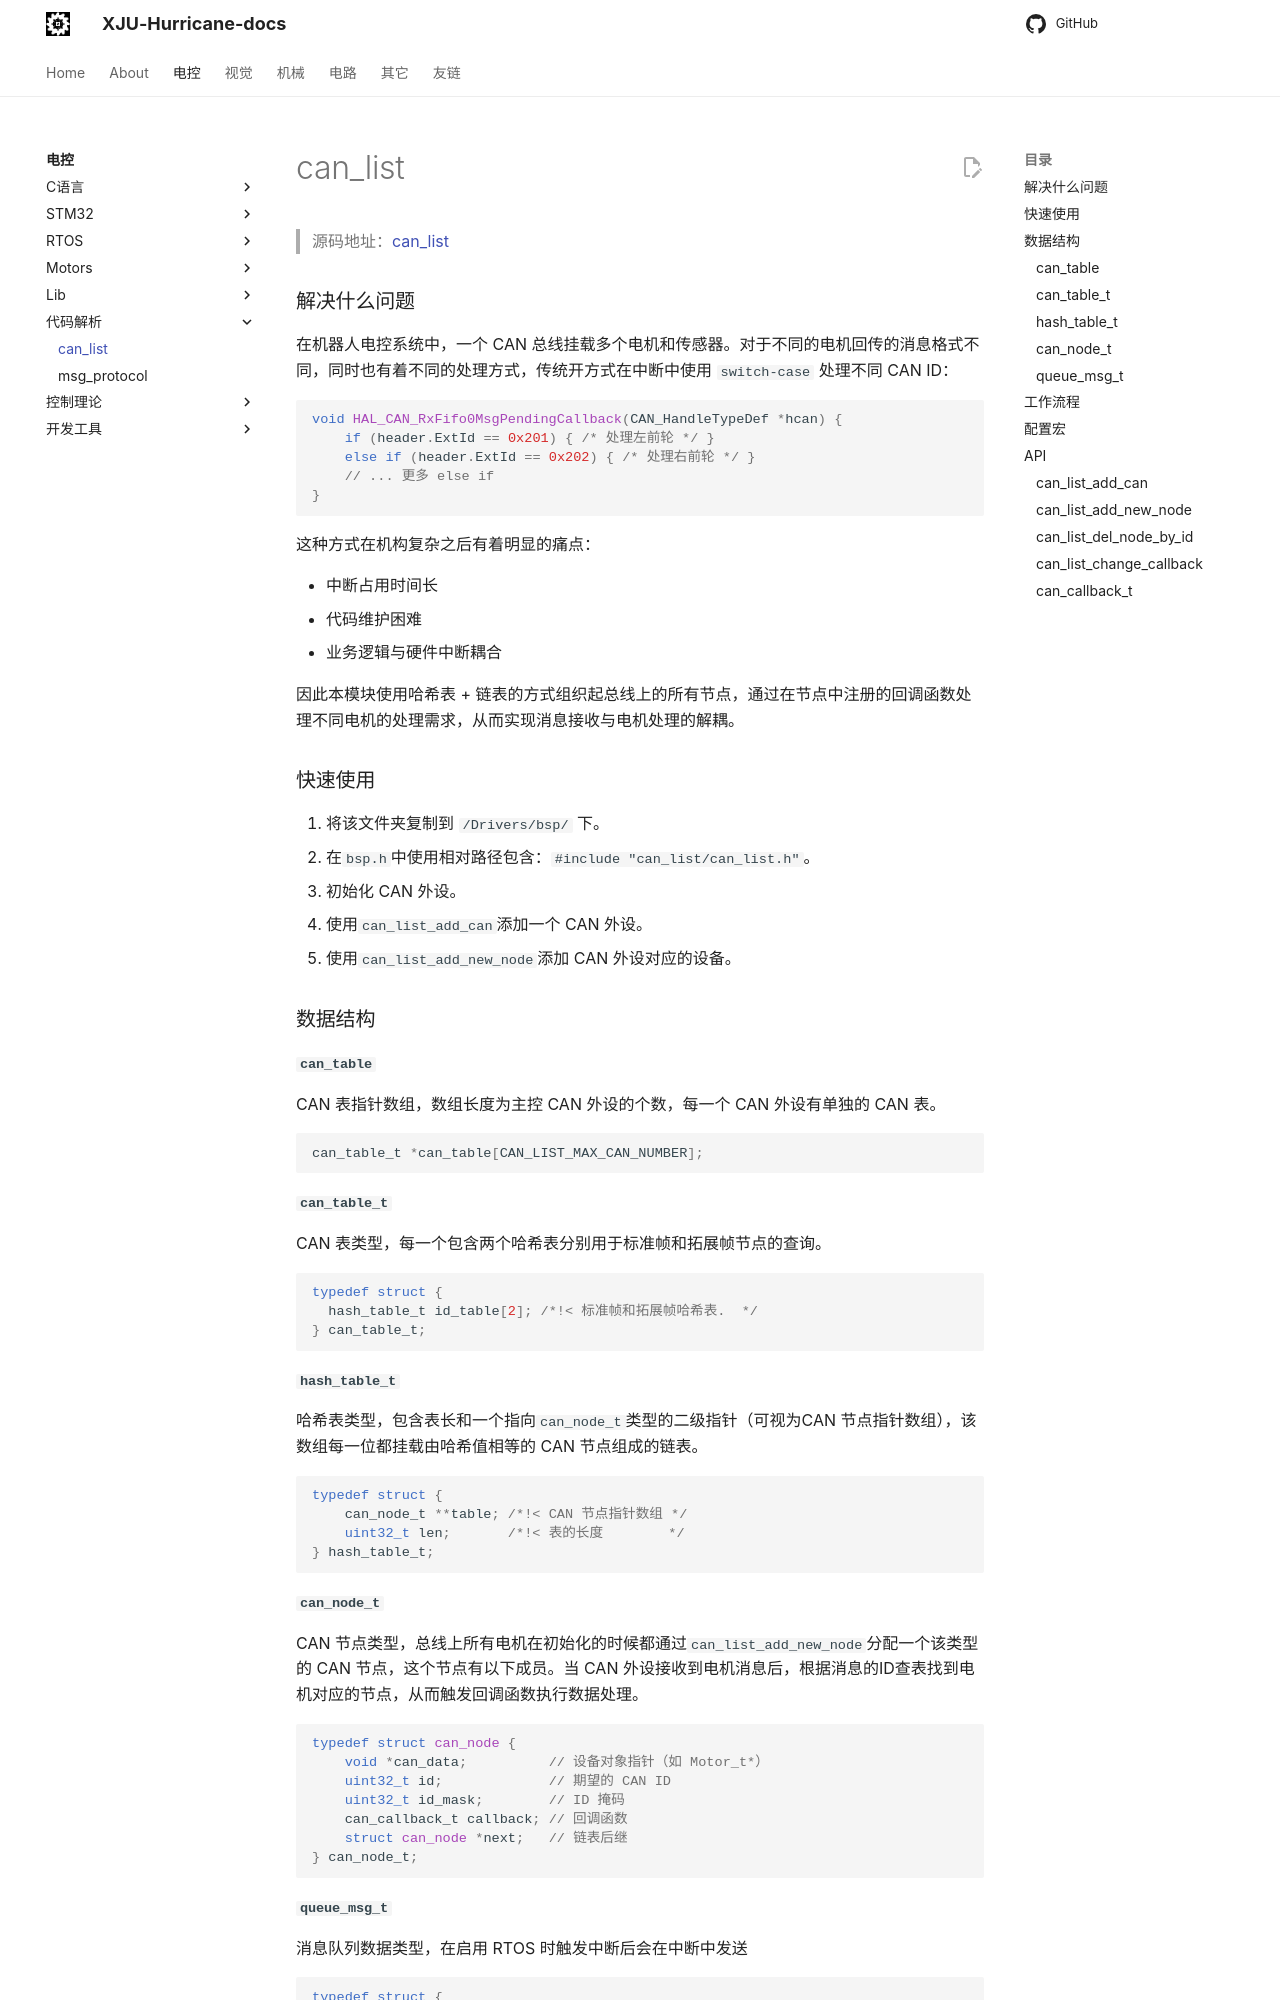

repository: XJU-Hurricane-Team/xju-hurricane-team.github.io · page: Electrical/代码解析/can_list解析/index.html · generator: mkdocs

> 源码地址：[can_list](https://github.com/XJU-Hurricane-Team/STM32-Driver/tree/main/Motor/can_list)

### 解决什么问题

在机器人电控系统中，一个 CAN 总线挂载多个电机和传感器。对于不同的电机回传的消息格式不同，同时也有着不同的处理方式，传统开方式在中断中使用 `switch-case` 处理不同 CAN ID：

```c
void HAL_CAN_RxFifo0MsgPendingCallback(CAN_HandleTypeDef *hcan) {
    if (header.ExtId == 0x201) { /* 处理左前轮 */ }
    else if (header.ExtId == 0x202) { /* 处理右前轮 */ }
    // ... 更多 else if
}
```

这种方式在机构复杂之后有着明显的痛点：

- 中断占用时间长
- 代码维护困难
- 业务逻辑与硬件中断耦合

因此本模块使用哈希表 + 链表的方式组织起总线上的所有节点，通过在节点中注册的回调函数处理不同电机的处理需求，从而实现消息接收与电机处理的解耦。



### 快速使用

1. 将该文件夹复制到 `/Drivers/bsp/` 下。
2. 在`bsp.h`中使用相对路径包含：`#include "can_list/can_list.h"`。
3. 初始化 CAN 外设。
4. 使用`can_list_add_can`添加一个 CAN 外设。
5. 使用`can_list_add_new_node`添加 CAN 外设对应的设备。



### 数据结构

#### `can_table`

CAN 表指针数组，数组长度为主控 CAN 外设的个数，每一个 CAN 外设有单独的 CAN 表。

```c
can_table_t *can_table[CAN_LIST_MAX_CAN_NUMBER];
```

#### `can_table_t`

CAN 表类型，每一个包含两个哈希表分别用于标准帧和拓展帧节点的查询。

```c
typedef struct {
  hash_table_t id_table[2]; /*!< 标准帧和拓展帧哈希表.  */
} can_table_t;
```

#### `hash_table_t`

哈希表类型，包含表长和一个指向`can_node_t`类型的二级指针（可视为CAN 节点指针数组），该数组每一位都挂载由哈希值相等的 CAN 节点组成的链表。

```c
typedef struct {
    can_node_t **table; /*!< CAN 节点指针数组 */
    uint32_t len;       /*!< 表的长度        */
} hash_table_t;
```

#### `can_node_t`

CAN 节点类型，总线上所有电机在初始化的时候都通过`can_list_add_new_node`分配一个该类型的 CAN 节点，这个节点有以下成员。当 CAN 外设接收到电机消息后，根据消息的ID查表找到电机对应的节点，从而触发回调函数执行数据处理。

```c
typedef struct can_node {
    void *can_data;          // 设备对象指针（如 Motor_t*）
    uint32_t id;             // 期望的 CAN ID
    uint32_t id_mask;        // ID 掩码
    can_callback_t callback; // 回调函数
    struct can_node *next;   // 链表后继
} can_node_t;
```

#### `queue_msg_t`

消息队列数据类型，在启用 RTOS 时触发中断后会在中断中发送

```c
typedef struct {
#if CAN_LIST_USE_FDCAN
  FDCAN_HandleTypeDef *hcan; /*!< The handle of FDCAN.   */
#else              /* CAN_LIST_USE_FDCAN */
  CAN_HandleTypeDef *hcan; /*!< The handle of CAN.     */
#endif             /* CAN_LIST_USE_FDCAN */
  uint32_t rx_fifo;      /*!< The FIFO which received. */
} queue_msg_t;
```
